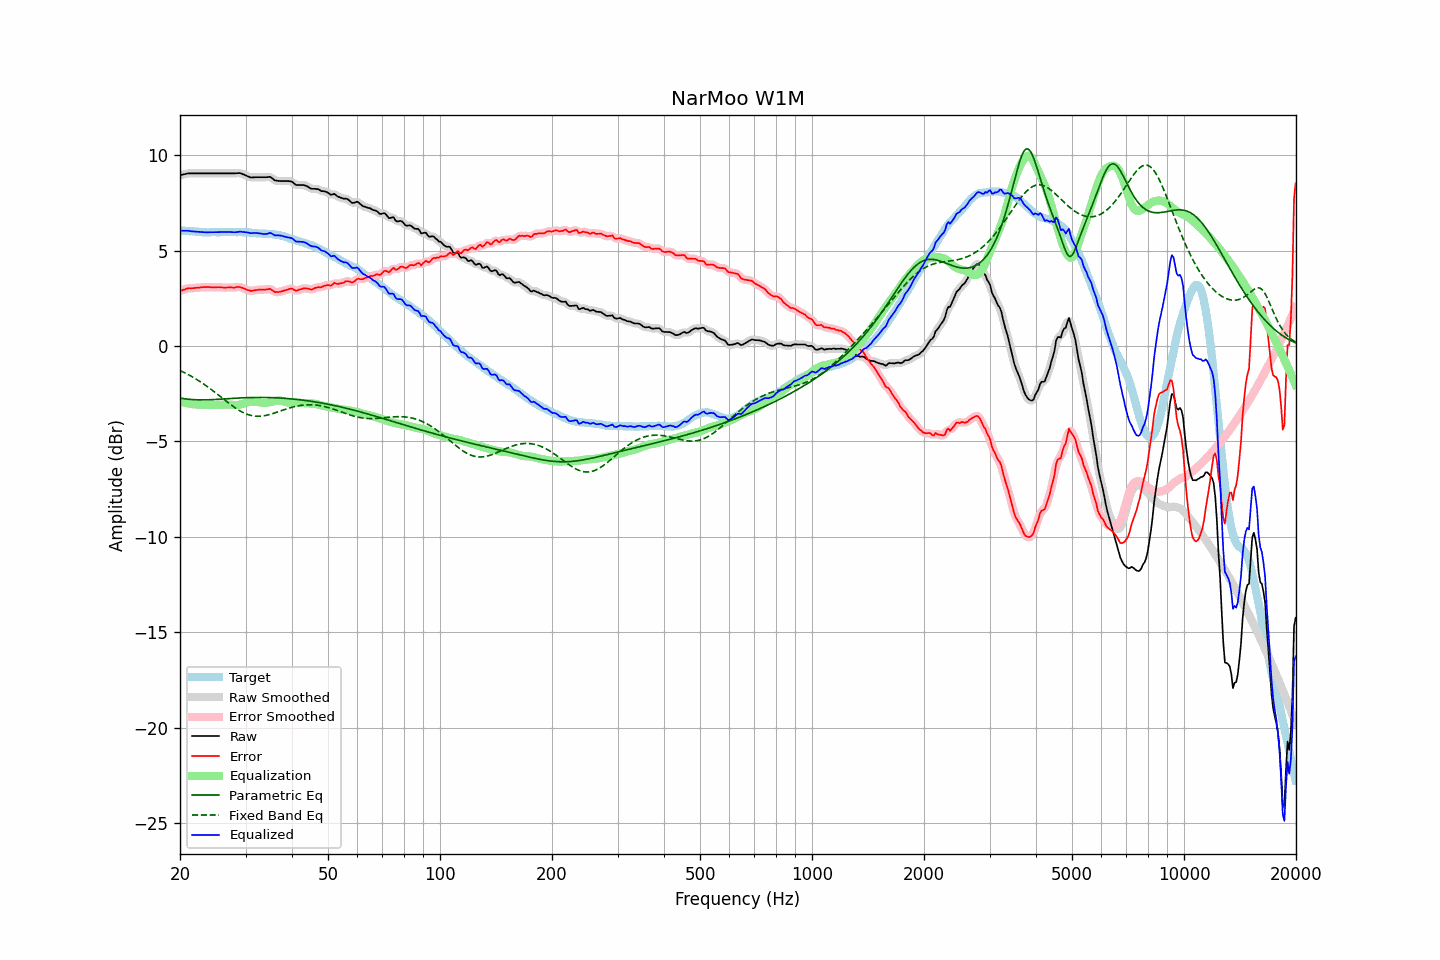

Data behind this chart, as committed beside it:
frequency, raw, error, smoothed, error_smoothed, equalization, parametric_eq, fixed_band_eq, equalized_raw, equalized_smoothed, target
20.00, 8.95, 2.89, 8.95, 2.88, -2.89, -2.72, -1.28, 6.06, 6.05, 6.07
20.20, 8.97, 2.92, 8.97, 2.92, -2.92, -2.74, -1.32, 6.05, 6.05, 6.06
20.40, 8.99, 2.95, 8.99, 2.95, -2.95, -2.75, -1.36, 6.05, 6.05, 6.05
20.61, 9.01, 2.96, 9.01, 2.97, -2.97, -2.76, -1.40, 6.04, 6.05, 6.05
20.81, 9.03, 3.01, 9.03, 3.00, -2.99, -2.77, -1.45, 6.04, 6.04, 6.03
21.02, 9.05, 3.03, 9.05, 3.02, -3.01, -2.78, -1.49, 6.05, 6.04, 6.03
21.23, 9.05, 3.04, 9.05, 3.03, -3.02, -2.79, -1.54, 6.03, 6.03, 6.02
21.44, 9.05, 3.03, 9.05, 3.03, -3.03, -2.80, -1.58, 6.02, 6.02, 6.03
21.66, 9.05, 3.04, 9.05, 3.04, -3.04, -2.81, -1.63, 6.01, 6.01, 6.02
21.87, 9.05, 3.05, 9.05, 3.04, -3.05, -2.81, -1.68, 6.00, 6.00, 6.01
22.09, 9.05, 3.06, 9.05, 3.05, -3.06, -2.81, -1.73, 5.99, 5.99, 6.00
22.31, 9.05, 3.06, 9.05, 3.06, -3.06, -2.82, -1.78, 5.99, 5.99, 6.00
22.54, 9.05, 3.07, 9.05, 3.07, -3.07, -2.82, -1.84, 5.98, 5.98, 5.99
22.76, 9.05, 3.08, 9.05, 3.08, -3.08, -2.82, -1.89, 5.98, 5.98, 5.98
22.99, 9.05, 3.09, 9.05, 3.08, -3.08, -2.82, -1.95, 5.97, 5.97, 5.97
23.22, 9.05, 3.10, 9.05, 3.09, -3.09, -2.82, -2.00, 5.96, 5.96, 5.96
23.45, 9.05, 3.09, 9.05, 3.09, -3.09, -2.82, -2.06, 5.96, 5.96, 5.97
23.69, 9.05, 3.10, 9.05, 3.09, -3.09, -2.82, -2.12, 5.96, 5.96, 5.96
23.92, 9.05, 3.10, 9.05, 3.09, -3.09, -2.81, -2.18, 5.96, 5.96, 5.96
24.16, 9.05, 3.09, 9.05, 3.09, -3.09, -2.81, -2.25, 5.96, 5.96, 5.97
24.40, 9.05, 3.08, 9.05, 3.08, -3.09, -2.81, -2.31, 5.97, 5.97, 5.98
24.65, 9.05, 3.08, 9.05, 3.08, -3.08, -2.80, -2.38, 5.97, 5.97, 5.98
24.89, 9.05, 3.08, 9.05, 3.08, -3.08, -2.80, -2.44, 5.97, 5.97, 5.98
25.14, 9.05, 3.09, 9.05, 3.08, -3.08, -2.79, -2.51, 5.97, 5.97, 5.97
25.39, 9.05, 3.09, 9.05, 3.09, -3.08, -2.79, -2.57, 5.97, 5.97, 5.97
25.65, 9.05, 3.09, 9.05, 3.08, -3.08, -2.78, -2.64, 5.98, 5.98, 5.97
25.91, 9.05, 3.08, 9.05, 3.08, -3.07, -2.78, -2.71, 5.98, 5.98, 5.98
26.16, 9.05, 3.07, 9.05, 3.07, -3.07, -2.77, -2.77, 5.98, 5.98, 5.99
26.43, 9.05, 3.07, 9.05, 3.07, -3.07, -2.77, -2.84, 5.98, 5.98, 5.99
26.69, 9.05, 3.07, 9.05, 3.07, -3.07, -2.76, -2.91, 5.98, 5.98, 5.99
26.96, 9.05, 3.08, 9.05, 3.07, -3.07, -2.76, -2.97, 5.98, 5.98, 5.98
27.23, 9.05, 3.08, 9.05, 3.07, -3.07, -2.75, -3.04, 5.98, 5.98, 5.98
27.50, 9.05, 3.08, 9.05, 3.07, -3.08, -2.75, -3.10, 5.97, 5.97, 5.98
27.77, 9.05, 3.07, 9.05, 3.07, -3.08, -2.74, -3.16, 5.97, 5.97, 5.99
28.05, 9.05, 3.07, 9.05, 3.08, -3.09, -2.73, -3.22, 5.96, 5.97, 5.99
28.33, 9.06, 3.10, 9.06, 3.09, -3.09, -2.73, -3.28, 5.97, 5.97, 5.97
28.62, 9.06, 3.10, 9.07, 3.10, -3.08, -2.72, -3.33, 5.98, 5.98, 5.97
28.90, 9.07, 3.10, 9.06, 3.09, -3.07, -2.72, -3.38, 6.00, 5.99, 5.98
29.19, 9.05, 3.08, 9.05, 3.08, -3.05, -2.72, -3.43, 6.00, 5.99, 5.98
29.48, 9.01, 3.05, 9.02, 3.05, -3.03, -2.71, -3.47, 5.98, 5.99, 5.97
29.78, 8.98, 3.02, 8.98, 3.01, -3.01, -2.71, -3.51, 5.98, 5.97, 5.97
30.08, 8.94, 2.97, 8.94, 2.97, -2.98, -2.71, -3.55, 5.96, 5.96, 5.98
30.38, 8.90, 2.94, 8.90, 2.94, -2.95, -2.70, -3.58, 5.95, 5.95, 5.97
30.68, 8.87, 2.93, 8.87, 2.91, -2.93, -2.70, -3.61, 5.94, 5.93, 5.95
30.99, 8.83, 2.89, 8.84, 2.90, -2.92, -2.70, -3.63, 5.91, 5.92, 5.95
31.30, 8.84, 2.91, 8.84, 2.90, -2.91, -2.70, -3.65, 5.93, 5.92, 5.94
31.61, 8.84, 2.92, 8.84, 2.91, -2.92, -2.69, -3.66, 5.93, 5.92, 5.93
31.93, 8.85, 2.93, 8.85, 2.93, -2.92, -2.69, -3.67, 5.93, 5.93, 5.92
32.24, 8.85, 2.94, 8.85, 2.94, -2.93, -2.69, -3.68, 5.92, 5.92, 5.92
32.57, 8.85, 2.96, 8.85, 2.95, -2.94, -2.69, -3.68, 5.91, 5.91, 5.90
32.89, 8.85, 2.96, 8.85, 2.96, -2.95, -2.69, -3.67, 5.90, 5.90, 5.90
33.22, 8.85, 2.96, 8.85, 2.96, -2.97, -2.69, -3.67, 5.88, 5.88, 5.90
33.55, 8.85, 2.97, 8.85, 2.96, -2.98, -2.69, -3.66, 5.87, 5.87, 5.89
33.89, 8.85, 2.96, 8.85, 2.96, -2.98, -2.69, -3.64, 5.87, 5.87, 5.90
34.23, 8.85, 2.98, 8.86, 2.98, -2.97, -2.69, -3.62, 5.88, 5.89, 5.88
34.57, 8.86, 2.99, 8.87, 2.99, -2.96, -2.70, -3.60, 5.90, 5.91, 5.88
34.92, 8.87, 3.01, 8.85, 2.98, -2.94, -2.70, -3.58, 5.93, 5.91, 5.87
35.27, 8.82, 2.95, 8.81, 2.94, -2.92, -2.70, -3.56, 5.90, 5.89, 5.88
35.62, 8.75, 2.90, 8.75, 2.89, -2.90, -2.70, -3.53, 5.85, 5.86, 5.86
35.97, 8.68, 2.83, 8.70, 2.85, -2.88, -2.71, -3.50, 5.80, 5.82, 5.86
... 635 more rows
